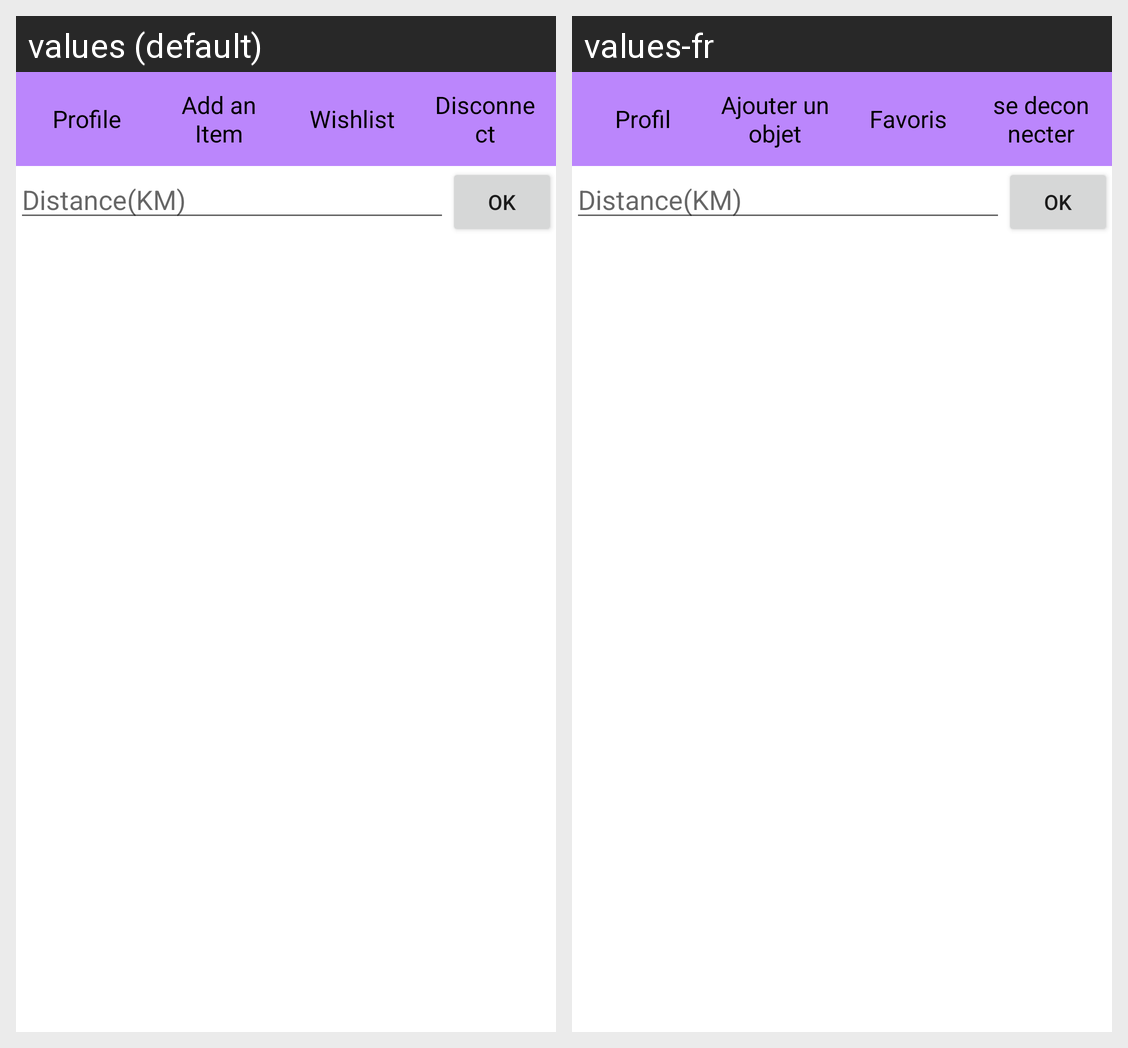

For this localized Android screen grid, give each drawn string resource with its value in every locale shown.
Android screen res/layout/activity_home.xml rendered under 2 locales, left to right: values (default), values-fr. Device: Nexus 5 (rendered at 1080×1920; each locale shown at half size, 540×960, under a caption strip naming it); theme Theme.Project.
Strings drawn on this screen, with the default value and each locale's value (text and hints the layout hard-codes, and strings that could not be matched under every locale, appear in the picture but are not listed):

profile
  values: Profile
  values-fr: Profil

add_item
  values: Add an Item
  values-fr: Ajouter un objet

wishlist
  values: Wishlist
  values-fr: Favoris

disconnect
  values: Disconnect
  values-fr: se deconnecter

search_by_distance
  values: Distance(KM)
  values-fr: Distance(KM)  [not translated; the default value is used]

ok
  values: OK
  values-fr: OK  [not translated; the default value is used]
